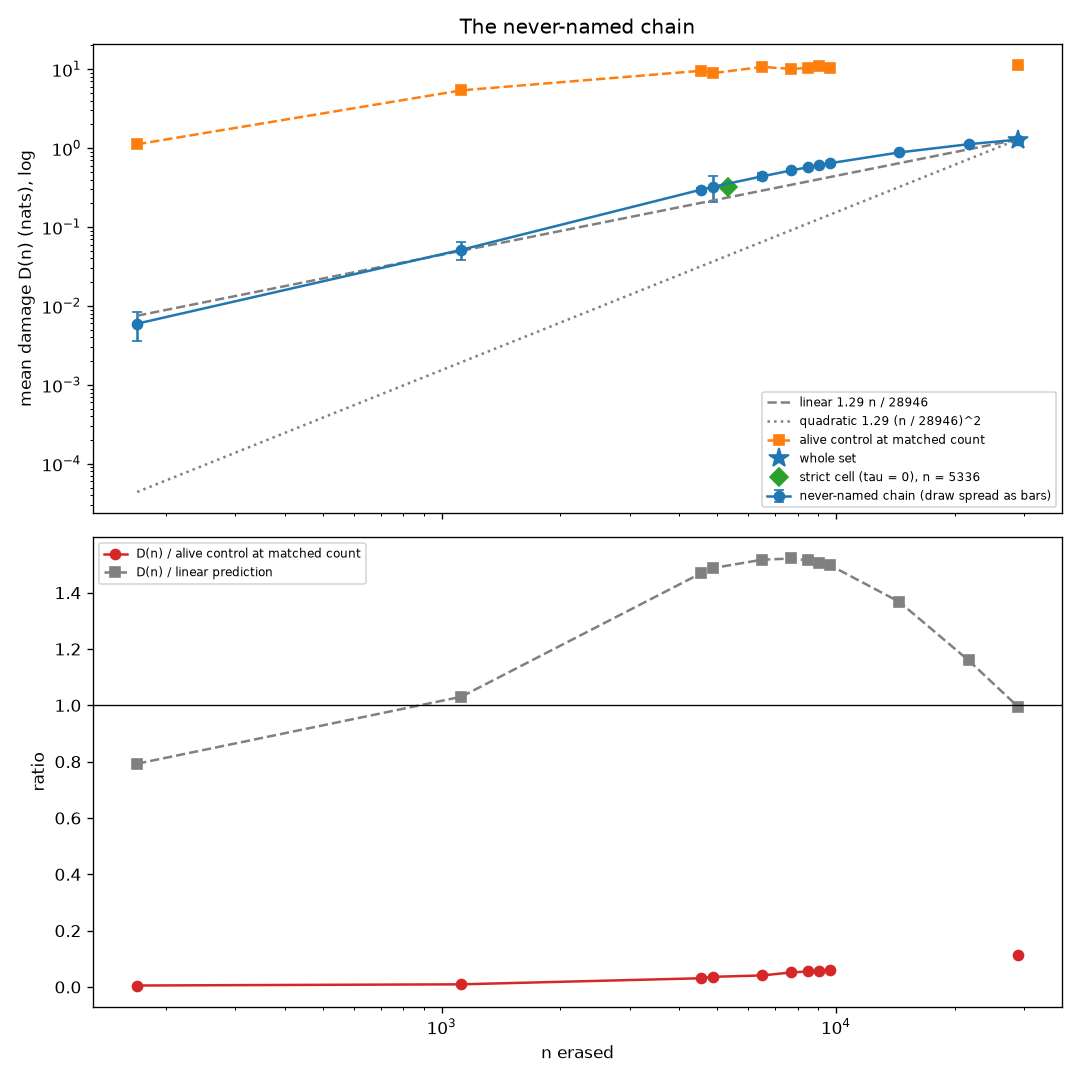

The data file committed next to this chart (first rows):
rung, n_erased, n_per_draw, D_mean, draw_spread_sd, linear_prediction, quadratic_prediction, alive_control_mean, ratio_to_alive_control
1, 169.0, [201, 222, 226, 143, 212, 154, 38, 156], 0.005971, 0.002346, 0.007532, 4.3972990703498776e-05, 1.12, 0.00533
2, 1121, [1039, 1287, 1066, 1530, 1201, 891, 950,…, 0.05146, 0.01326, 0.04994, 0.001933, 5.397, 0.009536
3, 4544, [4494, 4466, 4640, 4523, 4240, 4733, 466…, 0.2974, 0.01351, 0.2025, 0.03178, 9.56, 0.03111
4, 4890, [6764, 4171, 5242, 1366, 4981, 5621, 555…, 0.3242, 0.1161, 0.2179, 0.03682, 8.939, 0.03627
5a, 6501, [7508, 6609, 6666, 5677, 5814, 6490, 635…, 0.4396, 0.04017, 0.2897, 0.06508, 10.71, 0.04106
5, 7711, [8170, 7805, 8026, 7761, 7675, 7475, 745…, 0.5228, 0.01945, 0.3436, 0.09154, 10.09, 0.05182
6a, 8490, [8660, 8517, 8736, 8331, 8383, 8626, 828…, 0.5732, 0.01296, 0.3783, 0.111, 10.38, 0.0552
6, 9060, [9203, 8893, 9106, 8963, 9067, 9182, 894…, 0.6086, 0.008531, 0.4038, 0.1264, 10.84, 0.05614
7, 9659, [9794, 9580, 9625, 9579, 9704, 9591, 969…, 0.6446, 0.004538, 0.4305, 0.1436, 10.46, 0.0616
B50, 14473, [14473, 14473, 14473, 14473, 14473, 1447…, 0.8821, 0.003162, 0.645, 0.3225, , 
B75, 21709, [21709, 21709, 21709, 21709, 21709, 2170…, 1.122, 0.001744, 0.9675, 0.7256, , 
8, 28946, [28946], 1.284, , 1.29, 1.29, 11.33, 0.1133
